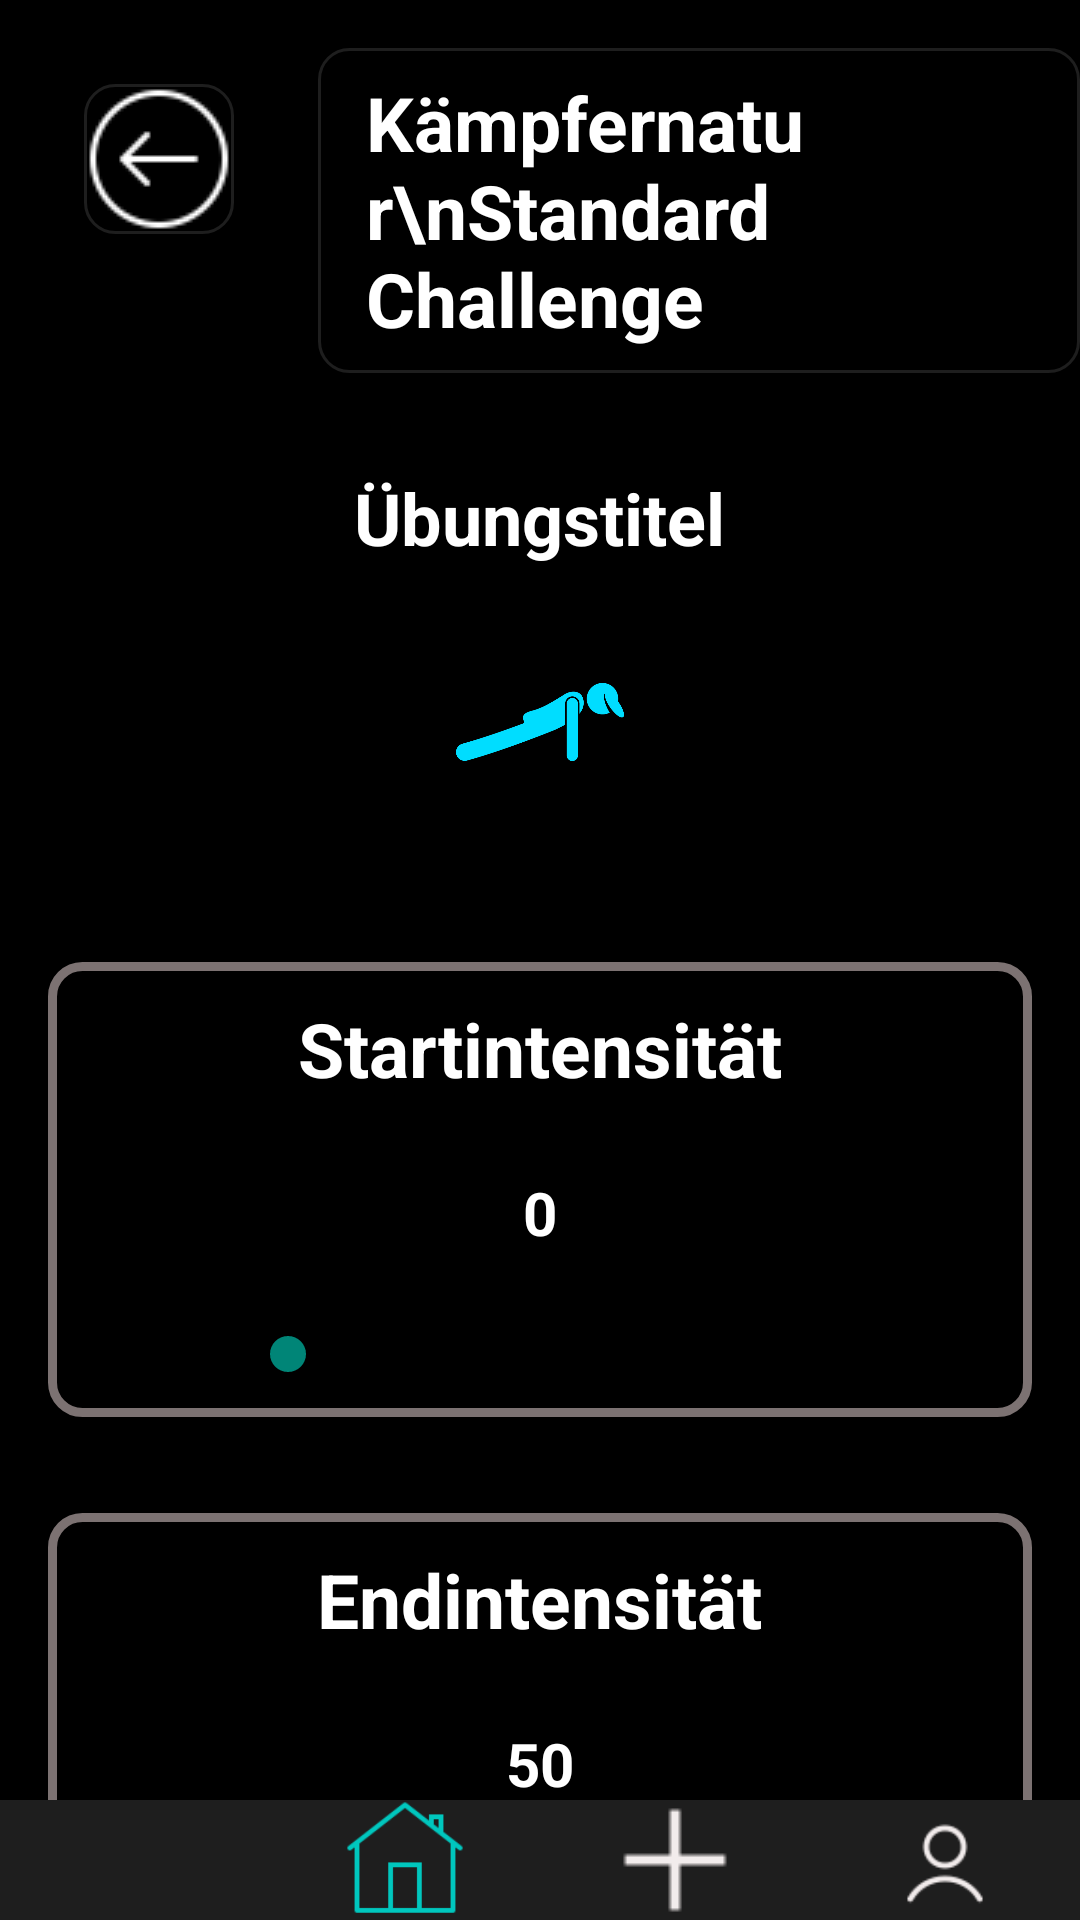

Android layout source for this screen:
<!-- AndroidManifest.xml: activity theme Theme.AppCompat.Light.NoActionBar -->
<!-- res/layout/activity_standard_intensity.xml -->
<?xml version="1.0" encoding="utf-8"?>
<androidx.coordinatorlayout.widget.CoordinatorLayout xmlns:android="http://schemas.android.com/apk/res/android"
    xmlns:tools="http://schemas.android.com/tools"
    android:id="@+id/coordinator"
    android:layout_width="match_parent"
    android:layout_height="match_parent"
    android:fitsSystemWindows="true"
    tools:context=".StandardIntensityActivity">

    
    <androidx.core.widget.NestedScrollView
        android:id="@+id/root_scroll"
        android:layout_width="match_parent"
        android:layout_height="match_parent"
        android:background="@color/black"
        android:clipToPadding="false"
        android:paddingBottom="100dp">

        
        <LinearLayout
            android:id="@+id/main_content"
            android:layout_width="match_parent"
            android:layout_height="wrap_content"
            android:gravity="center_horizontal"
            android:orientation="vertical">

            
            <LinearLayout
                android:id="@+id/header"
                android:layout_width="wrap_content"
                android:layout_height="wrap_content"
                android:gravity="center_horizontal"
                android:orientation="horizontal"
                android:paddingBottom="16dp">

                
                <ImageButton
                    android:id="@+id/btn_back"
                    android:layout_width="50dp"
                    android:layout_height="50dp"
                    android:layout_margin="28dp"
                    android:background="@drawable/grey_background"
                    android:contentDescription="@string/back_button_desc"
                    android:src="@drawable/back_icon"
                    android:tint="@android:color/white"
                    tools:ignore="UseAppTint" />

                
                <LinearLayout
                    android:layout_width="match_parent"
                    android:layout_height="wrap_content"
                    android:layout_centerHorizontal="true"
                    android:layout_marginTop="16dp"
                    android:layout_marginBottom="16dp"
                    android:background="@drawable/grey_background"
                    android:gravity="center_horizontal"
                    android:orientation="vertical"
                    android:padding="8dp">

                    <TextView
                        android:layout_width="wrap_content"
                        android:layout_height="wrap_content"
                        android:paddingStart="8dp"
                        android:text="Kämpfernatur\nStandard Challenge"
                        android:textColor="@color/white"
                        android:textSize="25sp"
                        android:textStyle="bold" />
                </LinearLayout>
            </LinearLayout>

            
            <TextView
                android:id="@+id/tv_title"
                android:layout_width="wrap_content"
                android:layout_height="wrap_content"
                android:layout_marginBottom="12dp"
                android:text="Übungstitel"
                android:textColor="@color/white"
                android:textSize="24sp"
                android:textStyle="bold" />

            
            <ImageView
                android:id="@+id/iv_exercise_icon"
                android:layout_width="80dp"
                android:layout_height="80dp"
                android:layout_marginBottom="24dp"
                android:background="@drawable/blue_frame"
                android:padding="12dp"
                android:scaleType="centerInside"
                android:src="@drawable/pushups_icon"
                android:tint="@android:color/holo_blue_bright"
                tools:ignore="UseAppTint" />

            
            <LinearLayout
                android:layout_width="match_parent"
                android:layout_height="wrap_content"
                android:layout_margin="16dp"
                android:background="@drawable/bright_grey_frame"
                android:gravity="center"
                android:orientation="vertical"
                android:padding="12dp">

                <TextView
                    android:layout_width="wrap_content"
                    android:layout_height="wrap_content"
                    android:layout_marginBottom="8dp"
                    android:text="Startintensität"
                    android:textColor="@color/white"
                    android:textSize="25sp"
                    android:textStyle="bold" />

                
                <TextView
                    android:id="@+id/tv_start_main"
                    android:layout_width="60dp"
                    android:layout_height="60dp"
                    android:layout_marginBottom="8dp"
                    android:background="@drawable/blue_frame"
                    android:gravity="center"
                    android:text="0"
                    android:textColor="@color/white"
                    android:textSize="20sp"
                    android:textStyle="bold" />

                
                <SeekBar
                    android:id="@+id/seekbar_start"
                    android:layout_width="200dp"
                    android:layout_height="wrap_content"
                    android:max="50"
                    android:progress="0" />
            </LinearLayout>

            
            <LinearLayout
                android:layout_width="match_parent"
                android:layout_height="wrap_content"
                android:layout_margin="16dp"
                android:background="@drawable/bright_grey_frame"
                android:gravity="center"
                android:orientation="vertical"
                android:padding="12dp">

                <TextView
                    android:layout_width="wrap_content"
                    android:layout_height="wrap_content"
                    android:layout_marginBottom="8dp"
                    android:text="Endintensität"
                    android:textColor="@color/white"
                    android:textSize="25sp"
                    android:textStyle="bold" />

                
                <TextView
                    android:id="@+id/tv_end_main"
                    android:layout_width="60dp"
                    android:layout_height="60dp"
                    android:layout_marginBottom="8dp"
                    android:background="@drawable/blue_frame"
                    android:gravity="center"
                    android:text="50"
                    android:textColor="@color/white"
                    android:textSize="20sp"
                    android:textStyle="bold" />

                
                <SeekBar
                    android:id="@+id/seekbar_end"
                    android:layout_width="200dp"
                    android:layout_height="wrap_content"
                    android:max="100"
                    android:progress="0" />
            </LinearLayout>

            
            <ImageButton
                android:id="@+id/btn_confirm_selection"
                android:layout_width="70dp"
                android:layout_height="50dp"
                android:layout_gravity="bottom|end"
                android:layout_margin="16dp"
                android:background="@drawable/green_button"
                android:contentDescription="@string/desc_check_confirm"
                android:src="@drawable/check_icon" />
        </LinearLayout>
    </androidx.core.widget.NestedScrollView>

    
    <LinearLayout
        android:id="@+id/bottom_navigation"
        android:layout_width="match_parent"
        android:layout_height="wrap_content"
        android:layout_gravity="bottom"
        android:background="@color/grey_300"
        android:orientation="horizontal"
        android:paddingTop="0dp"
        android:paddingBottom="0dp"
        android:weightSum="4">

        
        <LinearLayout
            android:layout_width="0dp"
            android:layout_height="match_parent"
            android:layout_weight="1"
            android:gravity="center"
            android:orientation="vertical">

            <ImageView
                android:id="@+id/nav_group"
                android:layout_width="40dp"
                android:layout_height="40dp"
                android:src="@drawable/group_white_icon" />
        </LinearLayout>

        
        <LinearLayout
            android:layout_width="0dp"
            android:layout_height="match_parent"
            android:layout_weight="1"
            android:gravity="center"
            android:orientation="vertical">

            <ImageView
                android:id="@+id/nav_home"
                android:layout_width="40dp"
                android:layout_height="40dp"
                android:src="@drawable/home_blue_icon" />
        </LinearLayout>

        
        <LinearLayout
            android:layout_width="0dp"
            android:layout_height="match_parent"
            android:layout_weight="1"
            android:gravity="center"
            android:orientation="vertical">

            <ImageView
                android:id="@+id/nav_add"
                android:layout_width="40dp"
                android:layout_height="40dp"
                android:src="@drawable/add_white_icon" />
        </LinearLayout>

        
        <LinearLayout
            android:layout_width="0dp"
            android:layout_height="match_parent"
            android:layout_weight="1"
            android:gravity="center"
            android:orientation="vertical">

            <ImageView
                android:id="@+id/nav_profile"
                android:layout_width="40dp"
                android:layout_height="40dp"
                android:src="@drawable/profile_white_icon" />
        </LinearLayout>
    </LinearLayout>
</androidx.coordinatorlayout.widget.CoordinatorLayout>
<!-- resources referenced by this layout -->
<resources>
  <color name="black">#000000</color>
  <color name="grey_300">#1e1e1e</color>
  <color name="white">#ffffff</color>
  <!-- drawable add_white_icon: png bitmap (drawable, 138 bytes) -->
  <!-- drawable back_icon: png bitmap (drawable, 1199 bytes) -->
  <!-- drawable bright_grey_frame (drawable) -->
  <shape xmlns:tools="http://schemas.android.com/tools"
      xmlns:android="http://schemas.android.com/apk/res/android"
      tools:ignore="ExtraText">
      <corners android:radius="10dp" />
      <solid android:color="#80000000" /> 
      <stroke android:width="3dp" android:color="#7C7272" />
  </shape>
  <!-- drawable check_icon: png bitmap (drawable, 270 bytes) -->
  <!-- drawable green_button (drawable) -->
  <shape xmlns:android="http://schemas.android.com/apk/res/android">
      <solid android:color="@color/button_green"/>
      <corners android:radius="10dp"/>
  </shape>
  <!-- drawable grey_background (drawable) -->
  <shape xmlns:tools="http://schemas.android.com/tools"
      xmlns:android="http://schemas.android.com/apk/res/android"
      tools:ignore="ExtraText">
      <corners android:radius="10dp" />
      <solid android:color="#80000000" /> 
      <stroke android:width="1dp" android:color="@color/grey_300" />
      </shape>
  <!-- drawable home_blue_icon: png bitmap (drawable, 1380 bytes) -->
  <!-- drawable profile_white_icon: png bitmap (drawable, 1047 bytes) -->
  <!-- drawable pushups_icon: png bitmap (drawable, 8390 bytes) -->
  <string name="back_button_desc">Zurück</string>
  <string name="desc_check_confirm">Auswahl bestätigen</string>
  <color name="button_green">#00c7be</color>
</resources>
